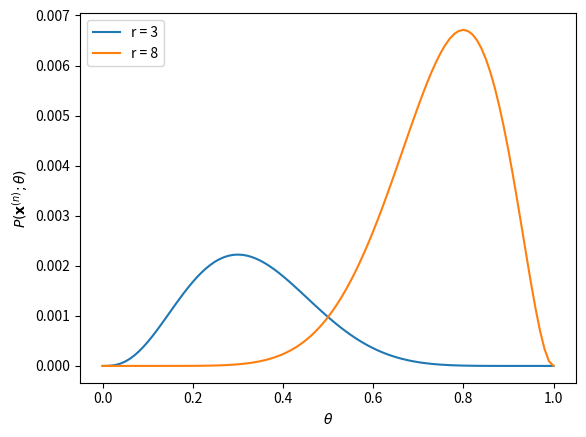

Recreate this plot in Python.
#!/usr/bin/env python
# -*- coding: utf-8 -*-

import numpy as np
import matplotlib.pyplot as plt

n = 10

r = 3
p_xn_theta = np.array([theta ** r * (1 - theta) ** (n - r)
                       for theta in np.arange(0, 1.01, 0.01)])
plt.plot([t for t in np.arange(0, 1.01, 0.01)], p_xn_theta,
         label='r = 3')

r = 8
p_xn_theta = np.array([theta ** r * (1 - theta) ** (n - r)
                       for theta in np.arange(0, 1.01, 0.01)])
plt.plot([t for t in np.arange(0, 1.01, 0.01)], p_xn_theta,
         label='r = 8')
plt.xlabel('$\\theta$')
plt.ylabel('$P({\\bf x}^{(n)};\\theta)$')
plt.legend(loc='upper left')
plt.show()
